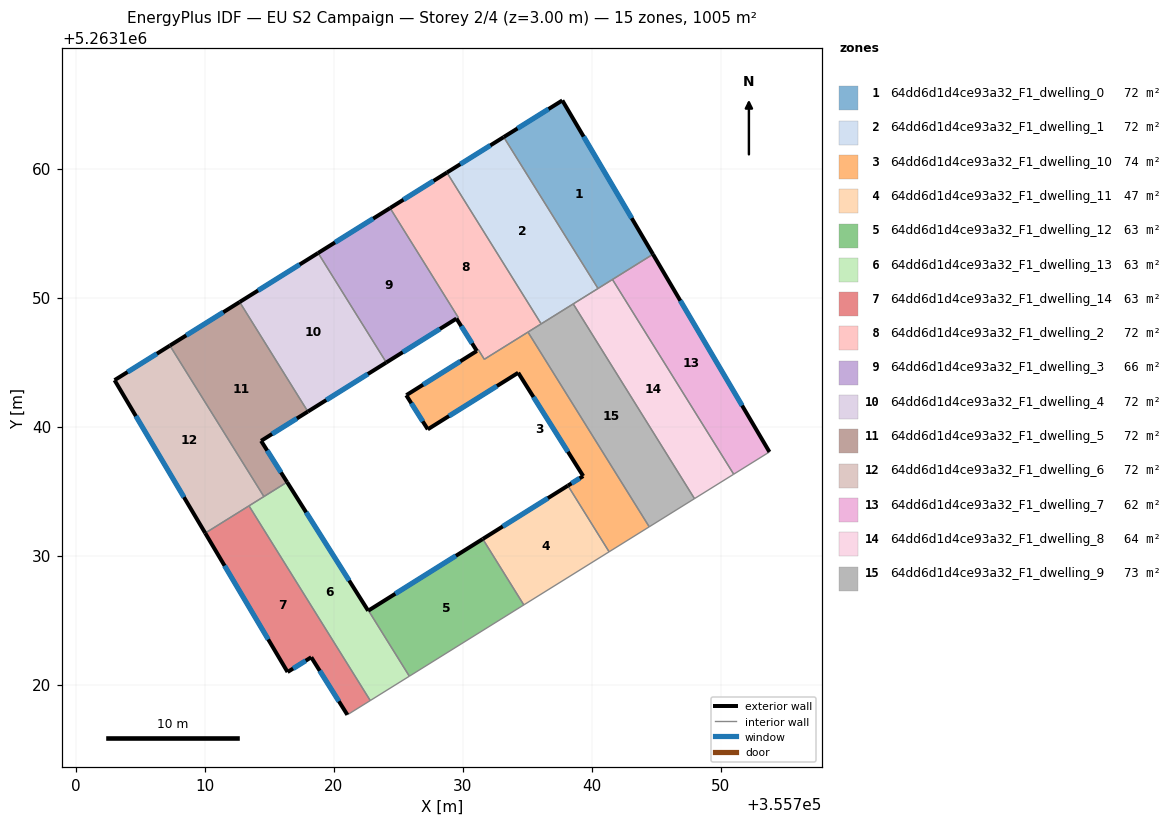
=== STOREY PLAN SPEC (per zone: floor XY polygon, exterior-wall plan segments, windows/doors) ===
zone 1: 64dd6d1d4ce93a32_F1_dwelling_0  (71.8 m²)
  floor: (355737.73, 5263165.28) (355744.75, 5263153.35) (355740.49, 5263150.70) (355733.18, 5263162.44)
  exterior wall: (355737.73, 5263165.28) – (355733.18, 5263162.44)  [5.4 m]
    window: (355736.66, 5263164.61) – (355734.25, 5263163.11)  [4.5 m²]
  exterior wall: (355744.75, 5263153.35) – (355737.73, 5263165.28)  [13.8 m]
    window: (355743.10, 5263156.15) – (355739.38, 5263162.48)  [11.7 m²]
  interior walls: 4
zone 2: 64dd6d1d4ce93a32_F1_dwelling_1  (71.8 m²)
  floor: (355733.18, 5263162.44) (355740.49, 5263150.70) (355736.09, 5263147.96) (355728.78, 5263159.69)
  exterior wall: (355733.18, 5263162.44) – (355728.78, 5263159.69)  [5.2 m]
    window: (355732.15, 5263161.79) – (355729.81, 5263160.34)  [4.4 m²]
  interior walls: 4
zone 3: 64dd6d1d4ce93a32_F1_dwelling_10  (73.5 m²)
  floor: (355735.06, 5263147.32) (355744.46, 5263132.23) (355741.35, 5263130.29) (355738.16, 5263135.42) (355739.34, 5263136.16) (355734.30, 5263144.17) (355727.29, 5263139.78) (355725.63, 5263142.43) (355725.65, 5263142.44) (355731.10, 5263145.86) (355731.23, 5263145.93) (355731.68, 5263145.21)
  exterior wall: (355739.34, 5263136.16) – (355738.16, 5263135.42)  [1.4 m]
    window: (355739.07, 5263135.99) – (355738.44, 5263135.59)  [1.2 m²]
  exterior wall: (355734.30, 5263144.17) – (355739.34, 5263136.16)  [9.5 m]
    window: (355735.49, 5263142.29) – (355738.16, 5263138.04)  [8.0 m²]
  exterior wall: (355727.29, 5263139.78) – (355734.30, 5263144.17)  [8.3 m]
    window: (355728.94, 5263140.81) – (355732.66, 5263143.14)  [7.0 m²]
  exterior wall: (355725.63, 5263142.43) – (355727.29, 5263139.78)  [3.1 m]
    window: (355726.02, 5263141.81) – (355726.90, 5263140.40)  [2.6 m²]
  exterior wall: (355725.65, 5263142.44) – (355725.63, 5263142.43)  [0.0 m]
  exterior wall: (355731.09, 5263145.86) – (355725.65, 5263142.44)  [6.4 m]
    window: (355729.82, 5263145.05) – (355726.93, 5263143.24)  [5.4 m²]
  interior walls: 6
zone 4: 64dd6d1d4ce93a32_F1_dwelling_11  (47.0 m²)
  floor: (355738.16, 5263135.42) (355741.35, 5263130.29) (355734.74, 5263126.17) (355731.56, 5263131.28)
  exterior wall: (355738.16, 5263135.42) – (355731.56, 5263131.28)  [7.8 m]
    window: (355736.61, 5263134.45) – (355733.11, 5263132.25)  [6.6 m²]
  interior walls: 3
zone 5: 64dd6d1d4ce93a32_F1_dwelling_12  (62.8 m²)
  floor: (355731.56, 5263131.28) (355734.74, 5263126.17) (355725.87, 5263120.64) (355722.70, 5263125.73)
  exterior wall: (355731.56, 5263131.28) – (355722.70, 5263125.73)  [10.5 m]
    window: (355729.48, 5263129.98) – (355724.78, 5263127.04)  [8.8 m²]
  interior walls: 3
zone 6: 64dd6d1d4ce93a32_F1_dwelling_13  (62.8 m²)
  floor: (355716.39, 5263135.69) (355722.67, 5263125.72) (355722.70, 5263125.73) (355725.87, 5263120.64) (355722.84, 5263118.76) (355713.43, 5263133.85)
  exterior wall: (355722.67, 5263125.72) – (355716.39, 5263135.69)  [11.8 m]
    window: (355721.20, 5263128.06) – (355717.87, 5263133.35)  [9.9 m²]
  exterior wall: (355722.70, 5263125.73) – (355722.67, 5263125.72)  [0.0 m]
  interior walls: 5
zone 7: 64dd6d1d4ce93a32_F1_dwelling_14  (62.8 m²)
  floor: (355713.43, 5263133.85) (355722.84, 5263118.76) (355721.06, 5263117.65) (355718.26, 5263122.11) (355716.42, 5263120.97) (355710.04, 5263131.74)
  exterior wall: (355718.26, 5263122.11) – (355721.06, 5263117.65)  [5.3 m]
    window: (355718.92, 5263121.07) – (355720.40, 5263118.70)  [4.4 m²]
  exterior wall: (355716.42, 5263120.97) – (355718.26, 5263122.11)  [2.2 m]
    window: (355716.86, 5263121.24) – (355717.83, 5263121.85)  [1.8 m²]
  exterior wall: (355710.04, 5263131.74) – (355716.42, 5263120.97)  [12.5 m]
    window: (355711.54, 5263129.21) – (355714.93, 5263123.50)  [10.6 m²]
  interior walls: 3
zone 8: 64dd6d1d4ce93a32_F1_dwelling_2  (72.2 m²)
  floor: (355728.78, 5263159.69) (355736.09, 5263147.96) (355731.68, 5263145.21) (355731.22, 5263145.94) (355731.10, 5263145.86) (355729.52, 5263148.37) (355729.66, 5263148.46) (355724.37, 5263156.94)
  exterior wall: (355728.78, 5263159.69) – (355724.37, 5263156.94)  [5.2 m]
    window: (355727.74, 5263159.04) – (355725.41, 5263157.58)  [4.4 m²]
  exterior wall: (355729.52, 5263148.37) – (355731.10, 5263145.86)  [3.0 m]
    window: (355729.89, 5263147.78) – (355730.73, 5263146.45)  [2.5 m²]
  interior walls: 7
zone 9: 64dd6d1d4ce93a32_F1_dwelling_3  (65.8 m²)
  floor: (355724.37, 5263156.94) (355729.66, 5263148.46) (355729.51, 5263148.37) (355724.08, 5263144.96) (355718.79, 5263153.45)
  exterior wall: (355724.08, 5263144.96) – (355729.51, 5263148.37)  [6.4 m]
    window: (355725.36, 5263145.76) – (355728.24, 5263147.57)  [5.4 m²]
  exterior wall: (355724.37, 5263156.94) – (355718.79, 5263153.45)  [6.6 m]
    window: (355723.06, 5263156.12) – (355720.10, 5263154.27)  [5.6 m²]
  interior walls: 3
zone 10: 64dd6d1d4ce93a32_F1_dwelling_4  (71.7 m²)
  floor: (355718.79, 5263153.45) (355724.08, 5263144.96) (355718.00, 5263141.16) (355712.71, 5263149.65)
  exterior wall: (355718.79, 5263153.45) – (355712.71, 5263149.65)  [7.2 m]
    window: (355717.36, 5263152.56) – (355714.14, 5263150.54)  [6.1 m²]
  exterior wall: (355718.00, 5263141.16) – (355724.08, 5263144.96)  [7.2 m]
    window: (355719.43, 5263142.05) – (355722.65, 5263144.07)  [6.1 m²]
  interior walls: 2
zone 11: 64dd6d1d4ce93a32_F1_dwelling_5  (71.8 m²)
  floor: (355712.71, 5263149.65) (355718.00, 5263141.16) (355714.37, 5263138.89) (355716.39, 5263135.69) (355714.59, 5263134.57) (355707.30, 5263146.27)
  exterior wall: (355716.39, 5263135.69) – (355714.37, 5263138.89)  [3.8 m]
    window: (355715.92, 5263136.44) – (355714.85, 5263138.14)  [3.2 m²]
  exterior wall: (355712.71, 5263149.65) – (355707.30, 5263146.27)  [6.4 m]
    window: (355711.44, 5263148.86) – (355708.57, 5263147.07)  [5.4 m²]
  exterior wall: (355714.37, 5263138.89) – (355718.00, 5263141.16)  [4.3 m]
    window: (355715.22, 5263139.42) – (355717.15, 5263140.63)  [3.6 m²]
  interior walls: 3
zone 12: 64dd6d1d4ce93a32_F1_dwelling_6  (71.8 m²)
  floor: (355707.30, 5263146.27) (355714.59, 5263134.57) (355710.04, 5263131.74) (355703.01, 5263143.59)
  exterior wall: (355703.01, 5263143.59) – (355710.04, 5263131.74)  [13.8 m]
    window: (355704.66, 5263140.81) – (355708.39, 5263134.52)  [11.6 m²]
  exterior wall: (355707.30, 5263146.27) – (355703.01, 5263143.59)  [5.1 m]
    window: (355706.30, 5263145.64) – (355704.02, 5263144.22)  [4.3 m²]
  interior walls: 3
zone 13: 64dd6d1d4ce93a32_F1_dwelling_7  (61.9 m²)
  floor: (355744.75, 5263153.35) (355753.78, 5263138.03) (355751.01, 5263136.30) (355741.61, 5263151.40)
  exterior wall: (355753.78, 5263138.03) – (355744.75, 5263153.35)  [17.8 m]
    window: (355751.66, 5263141.63) – (355746.87, 5263149.76)  [15.0 m²]
  interior walls: 3
zone 14: 64dd6d1d4ce93a32_F1_dwelling_8  (63.7 m²)
  floor: (355741.61, 5263151.40) (355751.01, 5263136.30) (355750.97, 5263136.28) (355747.97, 5263134.41) (355738.57, 5263149.50) (355741.57, 5263151.37)
  interior walls: 7
zone 15: 64dd6d1d4ce93a32_F1_dwelling_9  (73.5 m²)
  floor: (355738.57, 5263149.50) (355747.97, 5263134.41) (355744.46, 5263132.23) (355735.06, 5263147.32)
  interior walls: 5

=== DERIVED (storey summary) ===
Building: EU S2 Campaign
Storey: 2 of 4  (floor level z = 3.00 m)
Storey gross floor area: 1004.9 m²
Zones on this storey: 15
  - 64dd6d1d4ce93a32_F1_dwelling_0: floor 71.8 m²; exterior wall 19.2 m (57.6 m²); 2 window(s) 16.2 m²; WWR 28.1%
  - 64dd6d1d4ce93a32_F1_dwelling_1: floor 71.8 m²; exterior wall 5.2 m (15.6 m²); 1 window(s) 4.4 m²; WWR 28.1%
  - 64dd6d1d4ce93a32_F1_dwelling_10: floor 73.5 m²; exterior wall 28.7 m (86.1 m²); 5 window(s) 24.2 m²; WWR 28.1%
  - 64dd6d1d4ce93a32_F1_dwelling_11: floor 47.0 m²; exterior wall 7.8 m (23.4 m²); 1 window(s) 6.6 m²; WWR 28.1%
  - 64dd6d1d4ce93a32_F1_dwelling_12: floor 62.8 m²; exterior wall 10.5 m (31.4 m²); 1 window(s) 8.8 m²; WWR 28.1%
  - 64dd6d1d4ce93a32_F1_dwelling_13: floor 62.8 m²; exterior wall 11.8 m (35.4 m²); 1 window(s) 9.9 m²; WWR 28.1%
  - 64dd6d1d4ce93a32_F1_dwelling_14: floor 62.8 m²; exterior wall 19.9 m (59.8 m²); 3 window(s) 16.8 m²; WWR 28.1%
  - 64dd6d1d4ce93a32_F1_dwelling_2: floor 72.2 m²; exterior wall 8.2 m (24.5 m²); 2 window(s) 6.9 m²; WWR 28.1%
  - 64dd6d1d4ce93a32_F1_dwelling_3: floor 65.8 m²; exterior wall 13.0 m (39.0 m²); 2 window(s) 11.0 m²; WWR 28.1%
  - 64dd6d1d4ce93a32_F1_dwelling_4: floor 71.7 m²; exterior wall 14.3 m (43.0 m²); 2 window(s) 12.1 m²; WWR 28.1%
  - 64dd6d1d4ce93a32_F1_dwelling_5: floor 71.8 m²; exterior wall 14.4 m (43.3 m²); 3 window(s) 12.2 m²; WWR 28.1%
  - 64dd6d1d4ce93a32_F1_dwelling_6: floor 71.8 m²; exterior wall 18.8 m (56.5 m²); 2 window(s) 15.9 m²; WWR 28.1%
  - 64dd6d1d4ce93a32_F1_dwelling_7: floor 61.9 m²; exterior wall 17.8 m (53.4 m²); 1 window(s) 15.0 m²; WWR 28.1%
  - 64dd6d1d4ce93a32_F1_dwelling_8: floor 63.7 m²
  - 64dd6d1d4ce93a32_F1_dwelling_9: floor 73.5 m²
Zone adjacency (shared interzone walls):
  - 64dd6d1d4ce93a32_F1_dwelling_0 ↔ 64dd6d1d4ce93a32_F1_dwelling_1
  - 64dd6d1d4ce93a32_F1_dwelling_0 ↔ 64dd6d1d4ce93a32_F1_dwelling_7
  - 64dd6d1d4ce93a32_F1_dwelling_0 ↔ 64dd6d1d4ce93a32_F1_dwelling_8
  - 64dd6d1d4ce93a32_F1_dwelling_1 ↔ 64dd6d1d4ce93a32_F1_dwelling_2
  - 64dd6d1d4ce93a32_F1_dwelling_1 ↔ 64dd6d1d4ce93a32_F1_dwelling_8
  - 64dd6d1d4ce93a32_F1_dwelling_1 ↔ 64dd6d1d4ce93a32_F1_dwelling_9
  - 64dd6d1d4ce93a32_F1_dwelling_10 ↔ 64dd6d1d4ce93a32_F1_dwelling_11
  - 64dd6d1d4ce93a32_F1_dwelling_10 ↔ 64dd6d1d4ce93a32_F1_dwelling_2
  - 64dd6d1d4ce93a32_F1_dwelling_10 ↔ 64dd6d1d4ce93a32_F1_dwelling_9
  - 64dd6d1d4ce93a32_F1_dwelling_11 ↔ 64dd6d1d4ce93a32_F1_dwelling_12
  - 64dd6d1d4ce93a32_F1_dwelling_12 ↔ 64dd6d1d4ce93a32_F1_dwelling_13
  - 64dd6d1d4ce93a32_F1_dwelling_13 ↔ 64dd6d1d4ce93a32_F1_dwelling_14
  - 64dd6d1d4ce93a32_F1_dwelling_13 ↔ 64dd6d1d4ce93a32_F1_dwelling_5
  - 64dd6d1d4ce93a32_F1_dwelling_13 ↔ 64dd6d1d4ce93a32_F1_dwelling_6
  - 64dd6d1d4ce93a32_F1_dwelling_14 ↔ 64dd6d1d4ce93a32_F1_dwelling_6
  - 64dd6d1d4ce93a32_F1_dwelling_2 ↔ 64dd6d1d4ce93a32_F1_dwelling_3
  - 64dd6d1d4ce93a32_F1_dwelling_2 ↔ 64dd6d1d4ce93a32_F1_dwelling_9
  - 64dd6d1d4ce93a32_F1_dwelling_3 ↔ 64dd6d1d4ce93a32_F1_dwelling_4
  - 64dd6d1d4ce93a32_F1_dwelling_4 ↔ 64dd6d1d4ce93a32_F1_dwelling_5
  - 64dd6d1d4ce93a32_F1_dwelling_5 ↔ 64dd6d1d4ce93a32_F1_dwelling_6
  - 64dd6d1d4ce93a32_F1_dwelling_7 ↔ 64dd6d1d4ce93a32_F1_dwelling_8
  - 64dd6d1d4ce93a32_F1_dwelling_8 ↔ 64dd6d1d4ce93a32_F1_dwelling_9